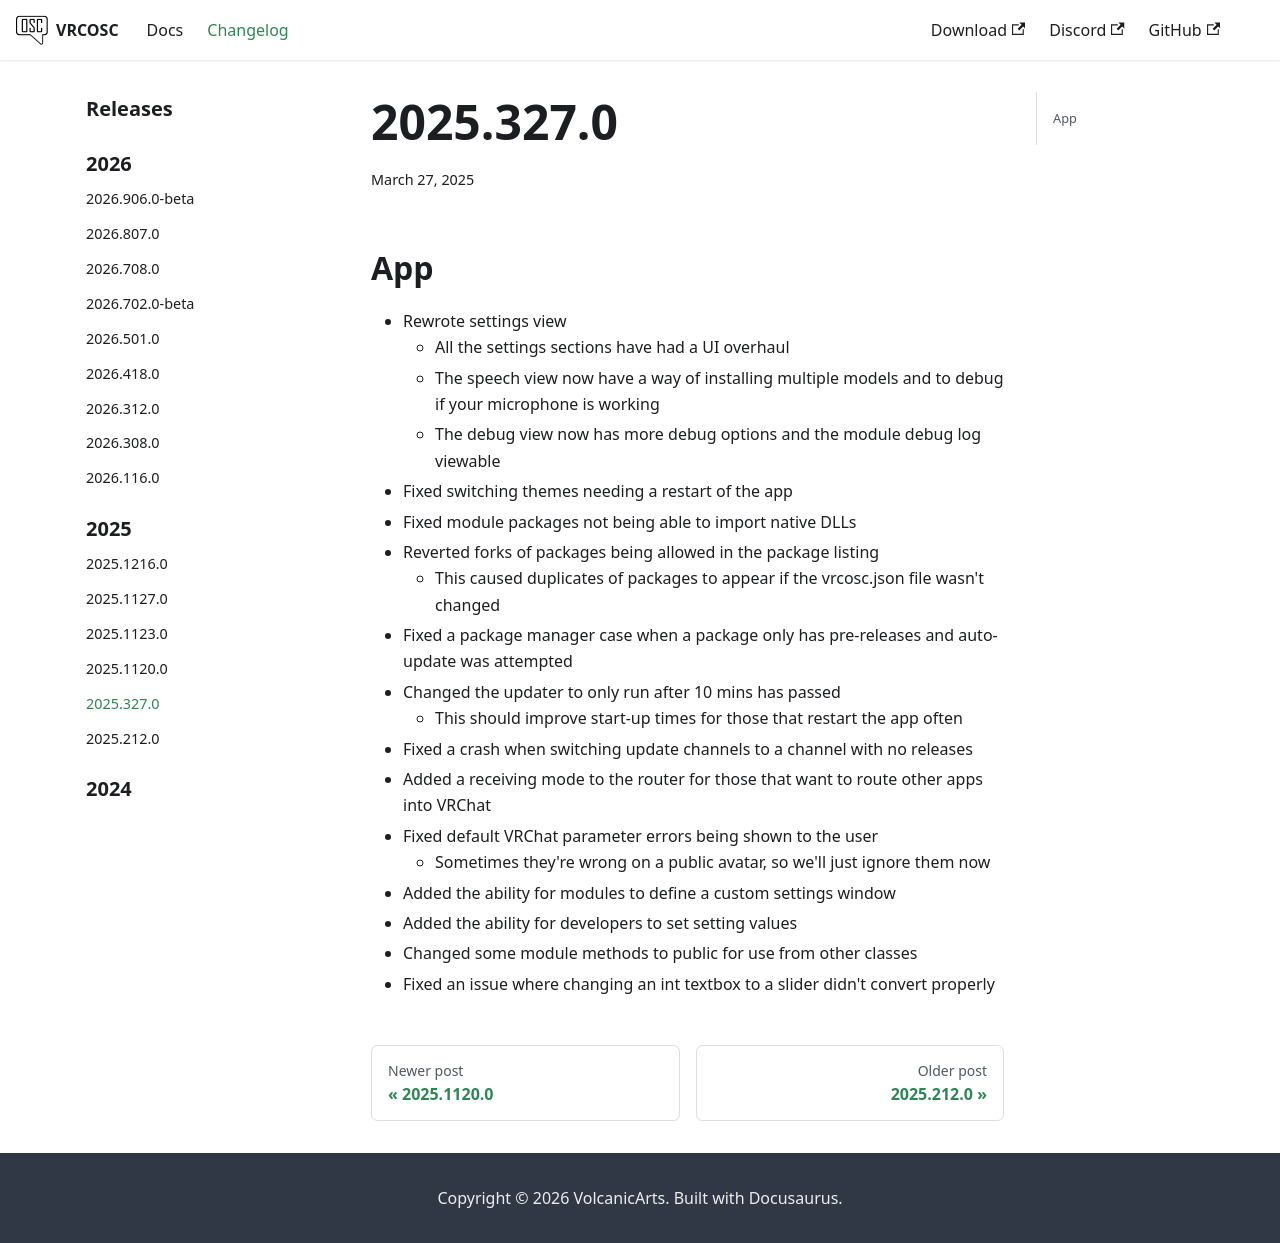

repository: VolcanicArts/vrcosc.com · page: changelog/2025.327.0.html · generator: docusaurus

---
title: 2025.327.0
slug: 2025.327.0
date: 2025-3-27
---

## App
- Rewrote settings view
    - All the settings sections have had a UI overhaul
    - The speech view now have a way of installing multiple models and to debug if your microphone is working
    - The debug view now has more debug options and the module debug log viewable
- Fixed switching themes needing a restart of the app
- Fixed module packages not being able to import native DLLs
- Reverted forks of packages being allowed in the package listing
    - This caused duplicates of packages to appear if the vrcosc.json file wasn't changed
- Fixed a package manager case when a package only has pre-releases and auto-update was attempted
- Changed the updater to only run after 10 mins has passed
    - This should improve start-up times for those that restart the app often
- Fixed a crash when switching update channels to a channel with no releases
- Added a receiving mode to the router for those that want to route other apps into VRChat
- Fixed default VRChat parameter errors being shown to the user
    - Sometimes they're wrong on a public avatar, so we'll just ignore them now
- Added the ability for modules to define a custom settings window
- Added the ability for developers to set setting values
- Changed some module methods to public for use from other classes
- Fixed an issue where changing an int textbox to a slider didn't convert properly
